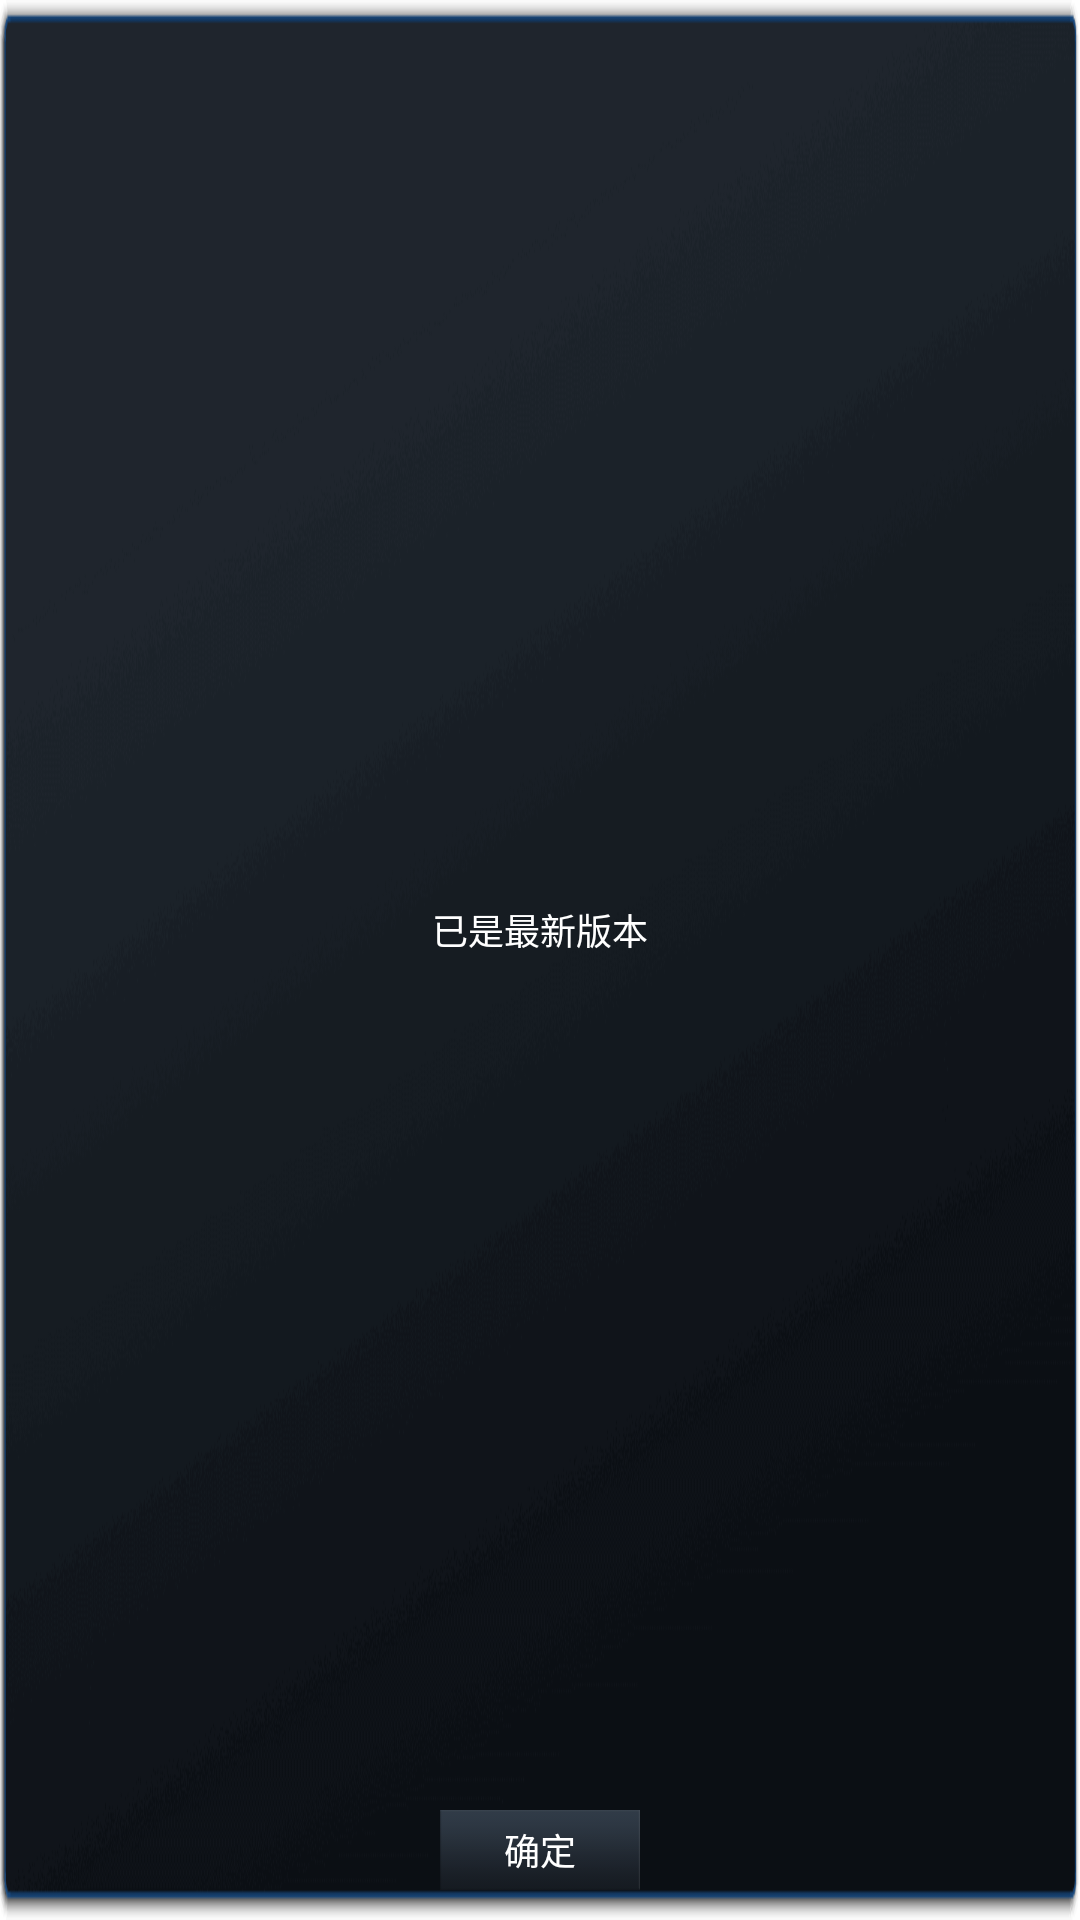

Here is an Android app screen rendered from its layout file. Give the layout XML and the strings, colors and styles it references.
<!-- AndroidManifest.xml: application theme AppTheme -->
<!-- res/layout/dialog_latest_version.xml -->
<?xml version="1.0" encoding="utf-8"?>
<FrameLayout xmlns:android="http://schemas.android.com/apk/res/android"
    android:layout_width="750px"
    android:layout_height="390px"
    android:layout_marginLeft="120px"
    xmlns:app="http://schemas.android.com/apk/res-auto"
    android:theme="@style/UpdateDialogTheme"
    android:background="@drawable/dialog_update_no_title">
    <TextView
        android:layout_width="match_parent"
        android:layout_height="wrap_content"
        android:textSize="@dimen/common_font"
        android:textColor="@color/dialog_message"
        android:text="@string/latest_version"
        android:gravity="center"
        android:layout_marginBottom="30px"
        android:layout_gravity="center"/>

    <Button
        android:id="@+id/dialog_latest_version_btn"
        android:layout_width="200px"
        android:layout_height="80px"
        android:textSize="@dimen/common_font"
        android:textColor="@drawable/selector_button_text_click"
        android:background="@drawable/selector_button_click"
        android:text="@string/confirm"
        android:gravity="center"
        android:layout_gravity="bottom|center_horizontal"
        android:layout_marginBottom="30px"/>
</FrameLayout>
<!-- resources referenced by this layout -->
<resources>
  <color name="dialog_message">@android:color/white</color>
  <dimen name="common_font">36px</dimen>
  <!-- drawable dialog_update_no_title: png bitmap (drawable, 38180 bytes) -->
  <!-- drawable selector_button_click (drawable) -->
  <?xml version="1.0" encoding="utf-8"?>
  <selector xmlns:android="http://schemas.android.com/apk/res/android">
      <item android:state_pressed="true" android:drawable="@drawable/dialog_button_p" />
      <item android:state_pressed="false" android:drawable="@drawable/dialog_button_n" />
  </selector>
  <!-- drawable selector_button_text_click (drawable) -->
  <?xml version="1.0" encoding="utf-8"?>
  <selector xmlns:android="http://schemas.android.com/apk/res/android">
      <item android:state_enabled="true" android:state_pressed="true" android:color="@color/dialog_button_pressed"/>
      <item android:state_enabled="true" android:state_selected="true" android:color="@color/dialog_button_pressed"/>
      <item android:state_enabled="true" android:color="@color/dialog_button_normal"/>
      <item android:state_enabled="false" android:color="@color/dialog_button_normal"/>
  </selector>
  <string name="confirm">确定</string>
  <string name="latest_version">已是最新版本</string>
  <style name="UpdateDialogTheme" parent="android:style/Theme.Dialog">
          <item name="android:windowFrame">@null</item>
          <item name="android:windowNoTitle">true</item>
          <item name="android:windowBackground">@android:color/transparent</item>
          <item name="android:background">@android:color/transparent</item>
          <item name="android:windowIsFloating">true</item>
          <item name="android:windowContentOverlay">@null</item>
      </style>
  <style name="AppTheme" parent="Theme.AppCompat.Light.NoActionBar">
          <item name="android:fitsSystemWindows">false</item>
          <item name="android:windowBackground">@null</item>
          <item name="android:windowTranslucentStatus">true</item>
          <item name="android:windowTranslucentNavigation">false</item>
          <item name="android:windowAnimationStyle">@style/NotAnimation</item>
      </style>
  <!-- drawable dialog_button_p: png bitmap (drawable, 15366 bytes) -->
  <!-- drawable dialog_button_n: png bitmap (drawable, 741 bytes) -->
  <color name="dialog_button_pressed">#3aa0ff</color>
  <color name="dialog_button_normal">@android:color/white</color>
  <style name="NotAnimation">
          <item name="android:activityOpenEnterAnimation">@null</item>
          <item name="android:activityOpenExitAnimation">@null</item>
          <item name="android:activityCloseEnterAnimation">@null</item>
          <item name="android:activityCloseExitAnimation">@null</item>
          <item name="android:taskOpenEnterAnimation">@null</item>
          <item name="android:taskOpenExitAnimation">@null</item>
          <item name="android:taskCloseEnterAnimation">@null</item>
          <item name="android:taskToFrontEnterAnimation">@null</item>
          <item name="android:taskToFrontExitAnimation">@null</item>
          <item name="android:taskToBackEnterAnimation">@null</item>
          <item name="android:taskToBackExitAnimation">@null</item>
          <item name="android:taskCloseExitAnimation">@null</item>
      </style>
</resources>
